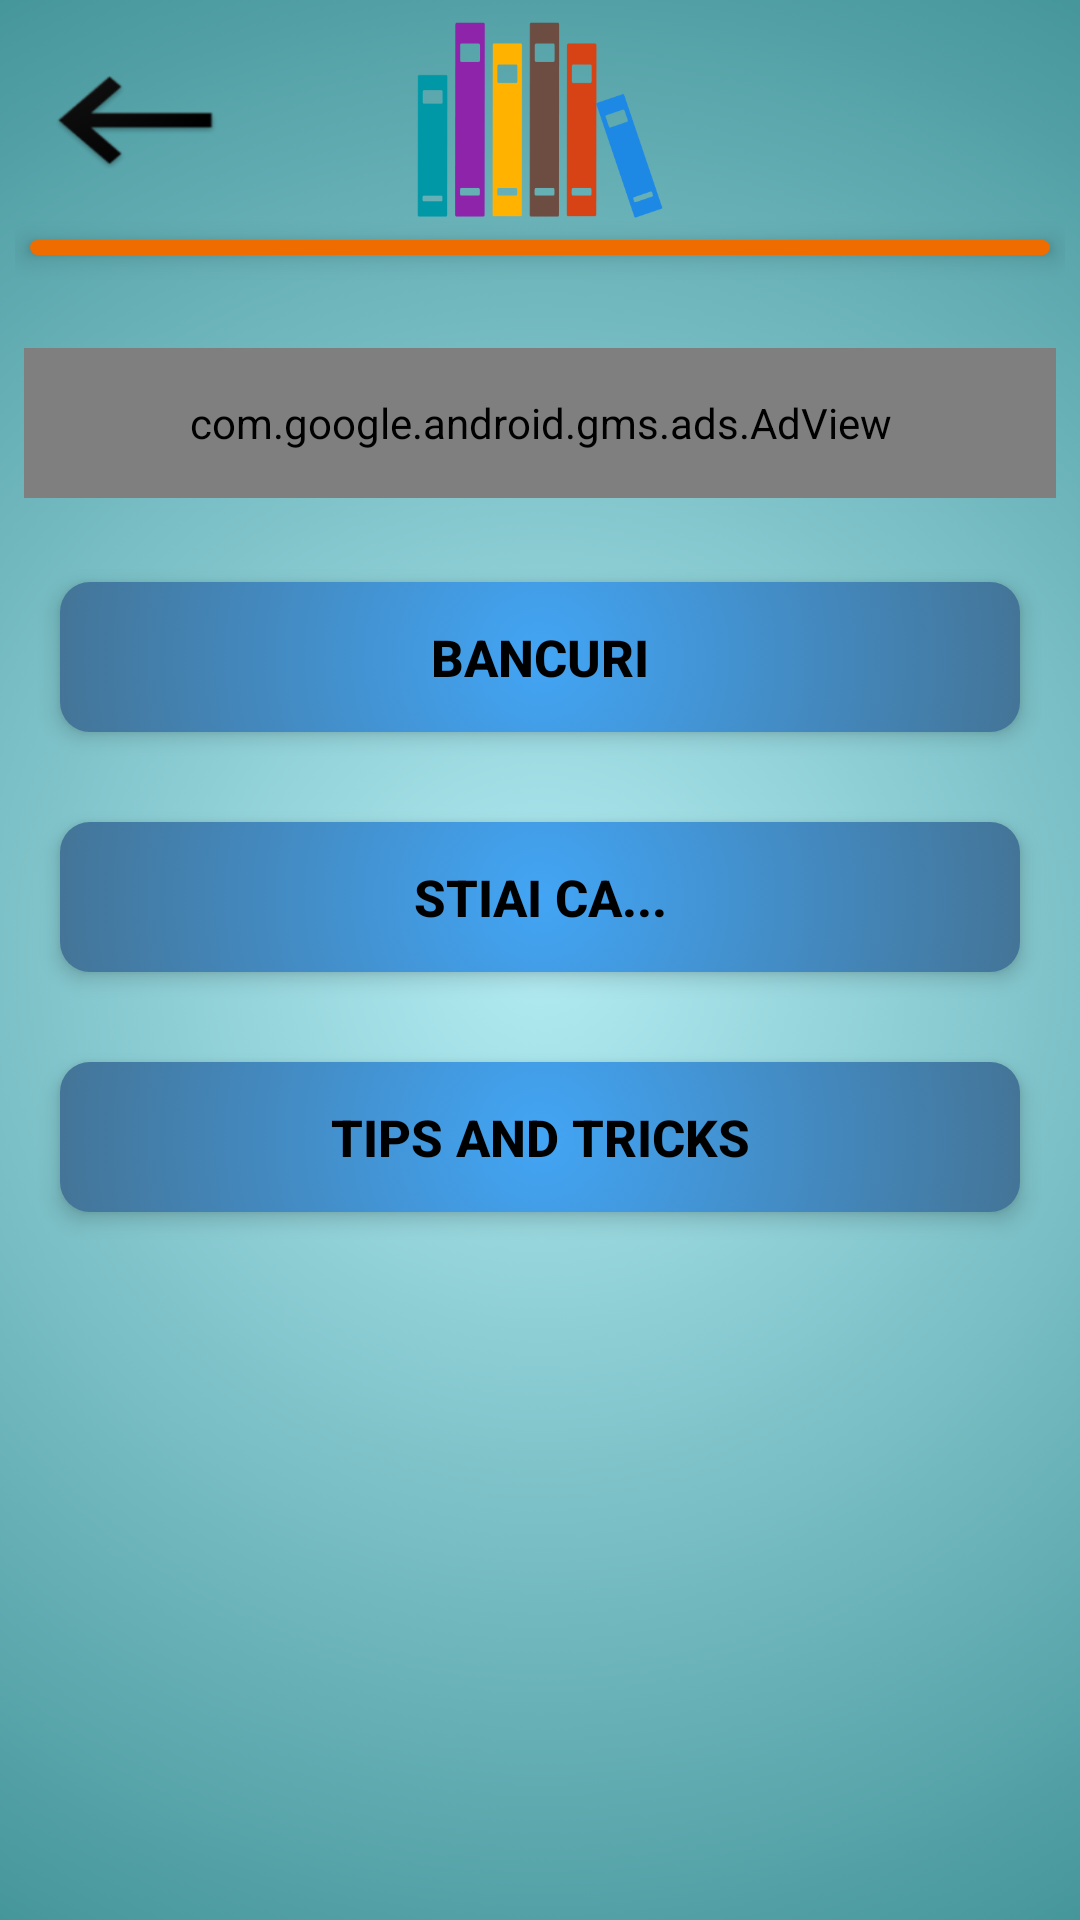

Here is an Android app screen rendered from its layout file. Give the layout XML and the strings, colors and styles it references.
<!-- AndroidManifest.xml: application theme AppTheme -->
<!-- res/layout/activity_zona_relaxare.xml -->
<?xml version="1.0" encoding="utf-8"?>
<RelativeLayout xmlns:android="http://schemas.android.com/apk/res/android"
    xmlns:app="http://schemas.android.com/apk/res-auto"
    xmlns:tools="http://schemas.android.com/tools"
    android:layout_width="match_parent"
    android:layout_height="match_parent"
    tools:context=".zonarelaxare.ZonaRelaxareActivity"
    android:background="@drawable/style_main_background">

    <RelativeLayout
        android:id="@+id/action_bar_relative_layout"
        android:layout_width="match_parent"
        android:layout_height="100dp"
        android:layout_marginBottom="8dp"
        android:padding="5dp"
        app:layout_constraintHorizontal_bias="1.0"
        app:layout_constraintStart_toStartOf="parent"
        app:layout_constraintTop_toTopOf="parent"
        app:layout_constraintVertical_bias="0.0">

        <Button
            android:id="@+id/back_button"
            android:layout_width="70dp"
            android:layout_height="70dp"
            android:layout_above="@+id/lineImageView"
            android:layout_margin="5dp"
            android:background="@mipmap/back_button" />

        <ImageView
            android:id="@+id/lineImageView"
            android:layout_width="match_parent"
            android:layout_height="5dp"
            android:layout_margin="5dp"
            android:layout_below="@+id/logoImageView"
            android:background="@drawable/style_line"
            android:translationZ="5dp"/>

        <ImageView
            android:id="@+id/logoImageView"
            android:layout_width="90dp"
            android:layout_height="70dp"
            android:layout_centerHorizontal="true"
            android:src="@drawable/graphic_book" />

    </RelativeLayout>

    <com.google.android.gms.ads.AdView xmlns:ads="http://schemas.android.com/apk/res-auto"
        android:id="@+id/adView"
        android:layout_width="match_parent"
        android:layout_height="50dp"
        android:layout_below="@+id/action_bar_relative_layout"
        android:layout_centerHorizontal="true"
        android:layout_marginBottom="8dp"
        android:layout_marginEnd="8dp"
        android:layout_marginStart="8dp"
        android:layout_marginTop="8dp"
        ads:adSize="BANNER"
        ads:adUnitId="ca-app-pub-6866181891454476/7087441666" />

    <RelativeLayout
        android:layout_width="match_parent"
        android:layout_height="match_parent"
        android:layout_below="@+id/adView">

        <Button
            android:id="@+id/button_bancuri"
            android:layout_width="match_parent"
            android:layout_height="50dp"
            android:layout_marginTop="20dp"
            android:layout_marginStart="20dp"
            android:layout_marginEnd="20dp"
            android:background="@drawable/style_main_menu_buttons"
            android:translationZ="4dp"
            android:text="@string/bancuri"
            android:textColor="@color/black"
            android:textSize="17sp"
            android:textStyle="bold"
            android:layout_alignParentTop="true"
            android:layout_centerHorizontal="true"
            android:stateListAnimator="@animator/button_pressed_animator"/>

        <Button
            android:id="@+id/button_stiai_ca"
            android:layout_width="match_parent"
            android:layout_height="50dp"
            android:layout_marginTop="30dp"
            android:layout_marginStart="20dp"
            android:layout_marginEnd="20dp"
            android:background="@drawable/style_main_menu_buttons"
            android:text="@string/stiai_ca"
            android:translationZ="4dp"
            android:textColor="@color/black"
            android:textSize="17sp"
            android:textStyle="bold"
            android:stateListAnimator="@animator/button_pressed_animator"
            android:layout_centerHorizontal="true"
            android:layout_below="@+id/button_bancuri"/>

        <Button
            android:id="@+id/button_tips_tricks"
            android:layout_width="match_parent"
            android:layout_height="50dp"
            android:layout_marginTop="30dp"
            android:layout_marginStart="20dp"
            android:layout_marginEnd="20dp"
            android:background="@drawable/style_main_menu_buttons"
            android:text="@string/tips_and_tricks"
            android:translationZ="4dp"
            android:textColor="@color/black"
            android:textSize="17sp"
            android:textStyle="bold"
            android:stateListAnimator="@animator/button_pressed_animator"
            android:layout_centerHorizontal="true"
            android:layout_below="@+id/button_stiai_ca"/>

    </RelativeLayout>
</RelativeLayout>
<!-- resources referenced by this layout -->
<resources>
  <color name="black">#000000</color>
  <!-- drawable graphic_book: png bitmap (drawable, 6742 bytes) -->
  <!-- drawable style_line (drawable) -->
  <?xml version="1.0" encoding="utf-8"?>
  <selector xmlns:android="http://schemas.android.com/apk/res/android">
      <item>
          <shape>
              <corners android:radius="15dip"/>
              <solid android:color="@color/lineColor"/>
          </shape>
      </item>
  
  </selector>
  <!-- drawable style_main_background (drawable) -->
  <?xml version="1.0" encoding="utf-8"?>
  <selector xmlns:android="http://schemas.android.com/apk/res/android">
      <item>
          <shape android:shape="rectangle">
              <gradient android:type="radial" android:gradientRadius="600dp"
                  android:startColor="#B2EBF2" android:endColor="#006064" />
          </shape>
      </item>
  
  </selector>
  <!-- drawable style_main_menu_buttons (drawable) -->
  <?xml version="1.0" encoding="utf-8"?>
  <selector xmlns:android="http://schemas.android.com/apk/res/android">
      <item android:state_pressed="true">
          <shape>
              <corners android:radius="10dip"/>
              <gradient android:type="radial" android:gradientRadius="150dp"
                  android:startColor="@color/menuColorEnd" android:endColor="@color/menuColorEnd"/>
          </shape>
      </item>
      <item>
          <shape>
              <corners android:radius="10dip"/>
              <gradient android:type="radial" android:gradientRadius="250dp"
                  android:startColor="@color/menuColorStart" android:endColor="@color/menuColorEnd"/>
          </shape>
      </item>
  
  </selector>
  <!-- mipmap back_button: png bitmap (mipmap-hdpi, 1623 bytes) -->
  <string name="bancuri">Bancuri</string>
  <string name="stiai_ca">STIAI CA...</string>
  <string name="tips_and_tricks">TIPS AND TRICKS</string>
  <style name="AppTheme" parent="Theme.AppCompat.Light.NoActionBar">
          
          <item name="colorPrimary">@color/colorPrimary</item>
          <item name="colorPrimaryDark">@color/colorPrimaryDark</item>
          <item name="colorAccent">@color/colorAccent</item>
          <item name="android:statusBarColor">#006064</item>
      </style>
  <color name="lineColor">#EF6C00</color>
  <color name="menuColorEnd">#455A64</color>
  <color name="menuColorStart">#42A5F5</color>
  <color name="colorPrimary">#3F51B5</color>
  <color name="colorPrimaryDark">#303F9F</color>
  <color name="colorAccent">#FF4081</color>
</resources>
